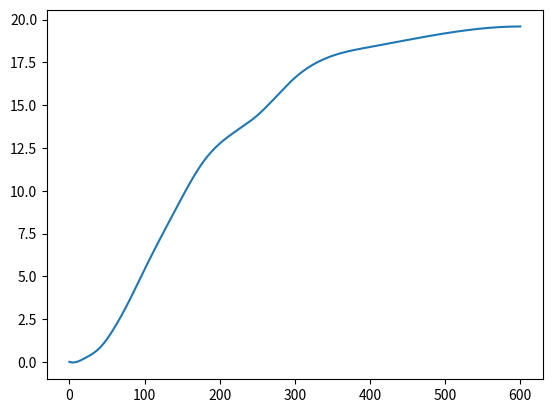
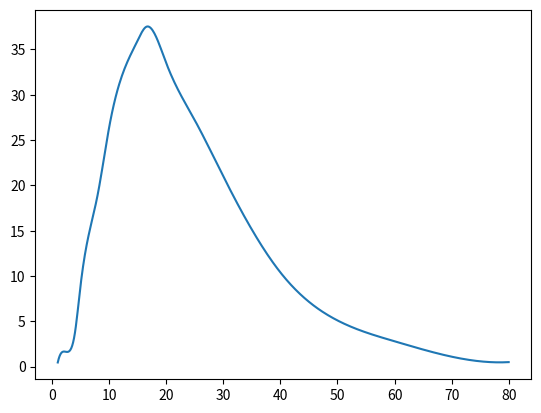
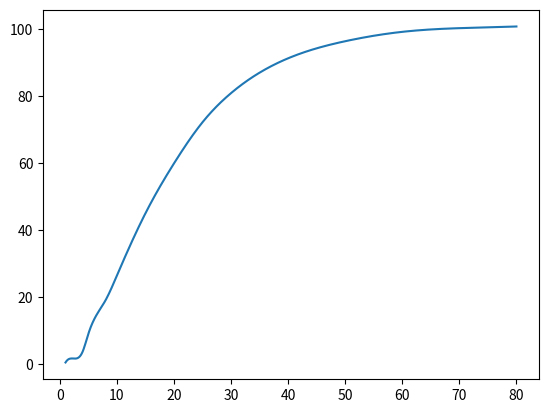

Write the Python code that produced these figures, in order.
import matplotlib.pyplot as plt
import numpy as np
from scipy.interpolate import make_interp_spline

# homework2_1
t = [0, 10, 20, 40, 60, 80, 100, 140, 180, 250, 300, 400, 500, 600]
h = [0, 0, 0.2, 0.8, 2, 3.6, 5.4, 8.8, 11.8, 14.4, 16.6, 18.4, 19.2, 19.6]
t_new = np.linspace(min(t),max(t),500) #500 represents number of points to make between T.min and T.max
h_smooth = make_interp_spline(t,h)(t_new)
fig = plt.figure()
ax = fig.add_subplot(1,1,1)
ax.plot(t_new, h_smooth)
plt.show()

# homework2_2
t_2 = [1, 3, 4, 5, 8, 10, 15, 16.5, 20, 25, 30, 40, 50, 60, 70, 80]
theta = [0.46, 1.7, 3.7, 9, 19, 26.4, 36, 37.5, 33.5, 27.2, 21, 10.4, 5.1, 2.8, 1.1, 0.5]
t_new_2 = np.linspace(min(t_2),max(t_2),500) 
theta_smooth = make_interp_spline(t_2,theta)(t_new_2)
fig2 = plt.figure()
ax2 = fig2.add_subplot(1,1,1)
ax2.plot(t_new_2, theta_smooth)
plt.show()

# Homework2_2_2
t_3 = [1, 3, 4, 5, 8, 10, 15, 20, 25, 30, 40, 50, 60, 70, 80]
theta_3 = [0.46, 1.7, 3.7, 9, 19, 26.4, 45, 59.9, 72.2, 80.9, 91.3, 96.4, 99.2, 100.3, 100.8]
t_new_3 = np.linspace(min(t_3),max(t_3),500) 
theta_smooth = make_interp_spline(t_3,theta_3)(t_new_3)
fig3 = plt.figure()
ax3 = fig3.add_subplot(1,1,1)
ax3.plot(t_new_3, theta_smooth)
plt.show()